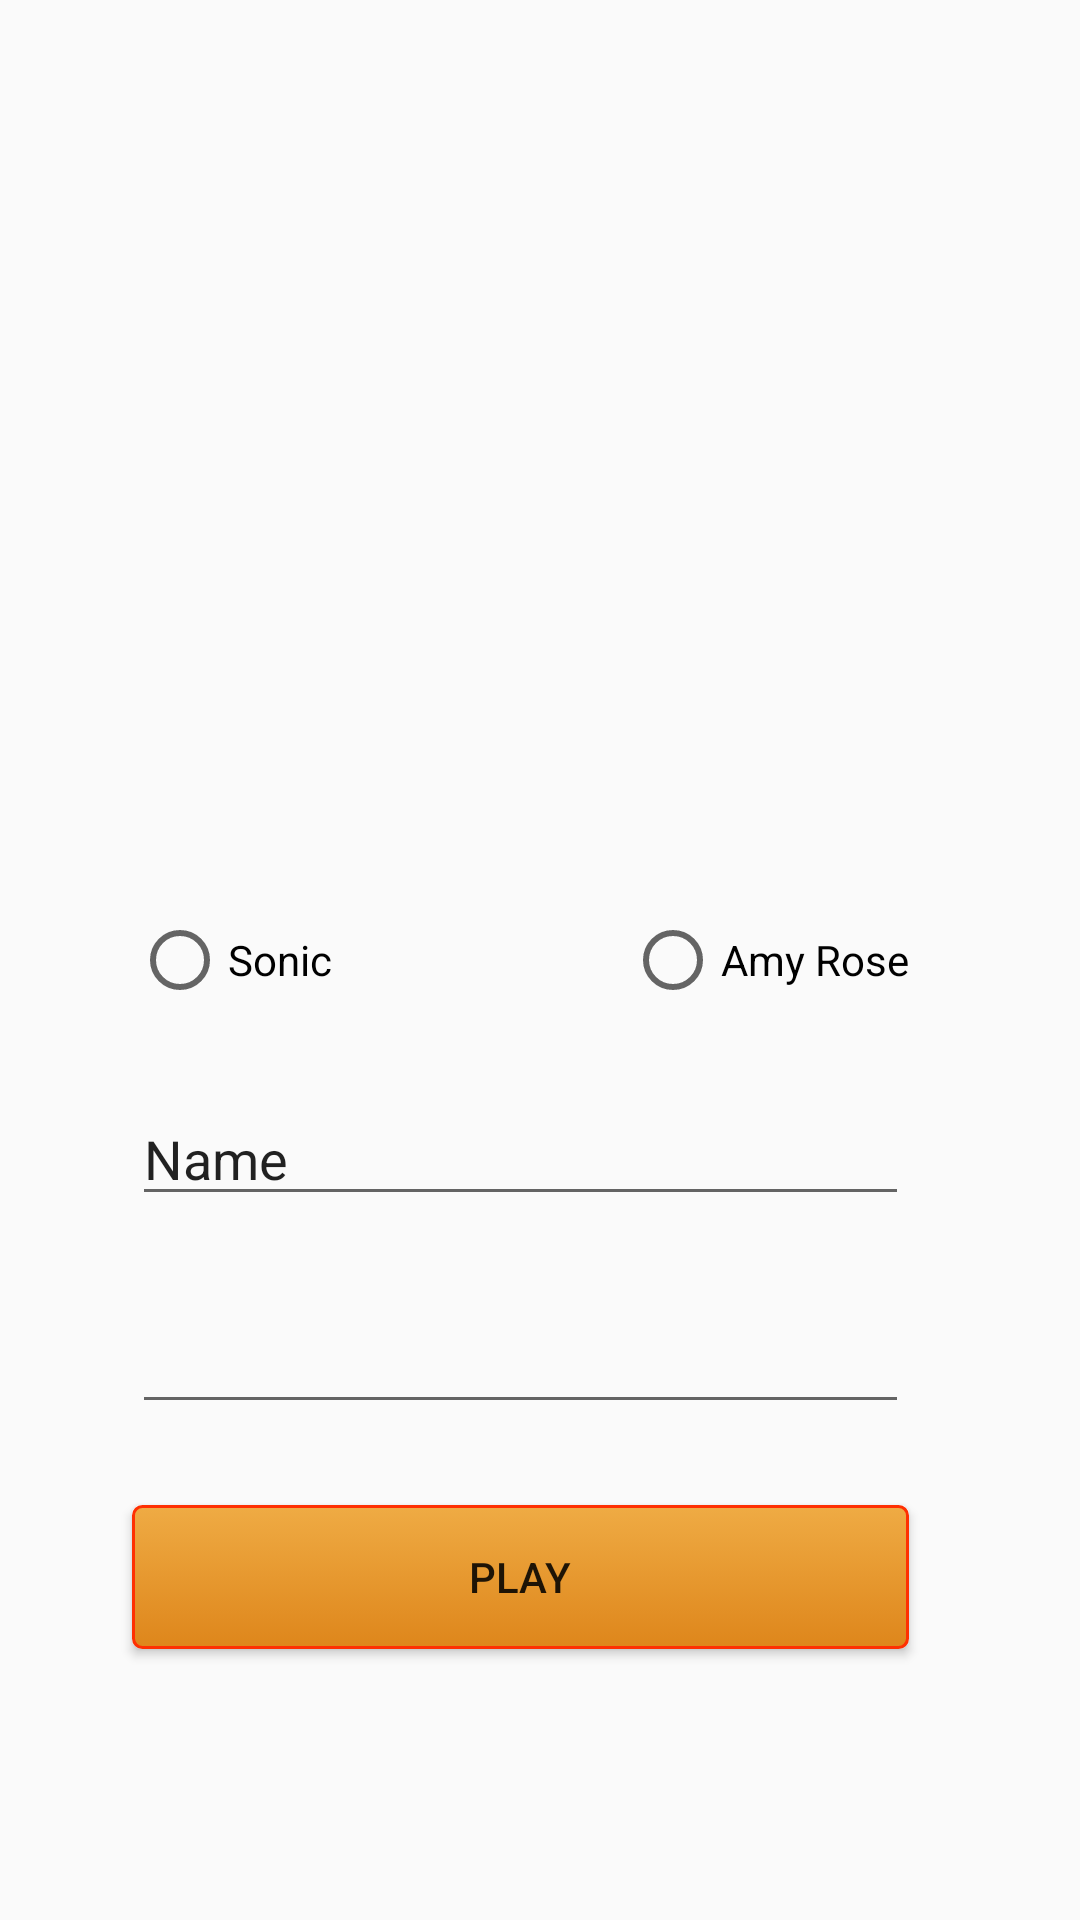

Layout XML and referenced resources for this Android screen:
<!-- AndroidManifest.xml: application theme FullScreen -->
<!-- res/layout/activity_personagem.xml -->
<?xml version="1.0" encoding="utf-8"?>

<RelativeLayout xmlns:android="http://schemas.android.com/apk/res/android"
    xmlns:tools="http://schemas.android.com/tools"
    tools:context="br.com.esparza.exslotmachine.PersonagemActivity"
    android:id="@+id/activity_personagem"
    android:layout_width="match_parent"
    android:layout_height="match_parent"
    android:orientation="vertical"
    android:background="@drawable/wallpaper3">

    <LinearLayout
        android:id="@+id/llCabecalho"
        android:layout_width="match_parent"
        android:layout_height="wrap_content"
        android:orientation="vertical"
        android:padding="16dp">

        <ImageView
            android:layout_width="match_parent"
            android:layout_height="90dp"
            android:id="@+id/logo"
            android:src="@drawable/logo" />
    </LinearLayout>

    <RadioButton
        android:layout_width="wrap_content"
        android:layout_height="wrap_content"
        android:text="@string/sexo_m"
        android:id="@+id/rbtnSexoM"
        android:layout_marginStart="44dp"
        android:layout_centerVertical="true"
        android:layout_alignParentStart="true"
        android:onClick="rbtnSexoOnClick"/>

    <RadioButton
        android:layout_width="wrap_content"
        android:layout_height="wrap_content"
        android:text="@string/sexo_f"
        android:id="@+id/rbtnSexoF"
        android:layout_marginEnd="57dp"
        android:layout_alignTop="@+id/rbtnSexoM"
        android:layout_alignParentEnd="true"
        android:onClick="rbtnSexoOnClick"/>/>

    <EditText
        android:layout_width="wrap_content"
        android:layout_height="wrap_content"
        android:inputType="textPersonName"
        android:text="Name"
        android:ems="10"
        android:id="@+id/txtPlayerName"
        android:layout_below="@+id/rbtnSexoM"
        android:layout_alignStart="@+id/rbtnSexoM"
        android:layout_marginTop="28dp"
        android:layout_alignEnd="@+id/rbtnSexoF" />

    <EditText
        android:layout_width="wrap_content"
        android:layout_height="wrap_content"
        android:inputType="number"
        android:ems="10"
        android:id="@+id/txtNumFicha"
        android:layout_below="@+id/txtPlayerName"
        android:layout_alignStart="@+id/txtPlayerName"
        android:layout_marginTop="28dp"
        android:layout_alignEnd="@+id/txtPlayerName" />

    <Button
        android:layout_width="wrap_content"
        android:layout_height="wrap_content"
        android:text="Play"
        android:id="@+id/btnSavePlayer"
        android:layout_below="@+id/txtNumFicha"
        android:layout_alignStart="@+id/txtNumFicha"
        android:layout_marginTop="27dp"
        android:layout_alignEnd="@+id/txtNumFicha"
        android:background="@drawable/btn_default"
        android:onClick="btnSavePlayerOnClick"/>

    <ImageView
        android:layout_width="130dp"
        android:layout_height="175dp"
        android:id="@+id/imgvSexo"
        android:layout_below="@+id/llCabecalho"
        android:layout_centerHorizontal="true"
        android:layout_centerVertical="true"
        android:layout_above="@+id/rbtnSexoF" />

</RelativeLayout>
<!-- resources referenced by this layout -->
<resources>
  <!-- drawable btn_default (drawable) -->
  <?xml version="1.0" encoding="utf-8"?>
  
  <selector xmlns:android="http://schemas.android.com/apk/res/android">
      <item android:state_pressed="true" >
          <shape>
              <solid
                  android:color="#ef8b44" />
              <stroke
                  android:width="1dp"
                  android:color="#ef8b44" />
              <corners
                  android:radius="3dp" />
              <padding
                  android:left="10dp"
                  android:top="10dp"
                  android:right="10dp"
                  android:bottom="10dp" />
          </shape>
      </item>
      <item>
          <shape>
              <gradient
                  android:startColor="#efab44"
                  android:endColor="#de861b"
                  android:angle="270" />
              <stroke
                  android:width="1dp"
                  android:color="#ff3002" />
              <corners
                  android:radius="3dp" />
              <padding
                  android:left="10dp"
                  android:top="10dp"
                  android:right="10dp"
                  android:bottom="10dp" />
          </shape>
      </item>
  </selector>
  <string name="sexo_f">Amy Rose</string>
  <string name="sexo_m">Sonic</string>
  <style name="FullScreen" parent="AppTheme">
          <item name="windowActionBar">false</item>
          <item name="windowNoTitle">true</item>
          <item name="android:windowFullscreen">true</item>
      </style>
  <style name="AppTheme" parent="Theme.AppCompat.Light.DarkActionBar">
          
          <item name="colorPrimary">@color/colorPrimary</item>
          <item name="colorPrimaryDark">@color/colorPrimaryDark</item>
          <item name="colorAccent">@color/colorAccent</item>
      </style>
  <color name="colorPrimary">#3F51B5</color>
  <color name="colorPrimaryDark">#303F9F</color>
  <color name="colorAccent">#FF4081</color>
</resources>
